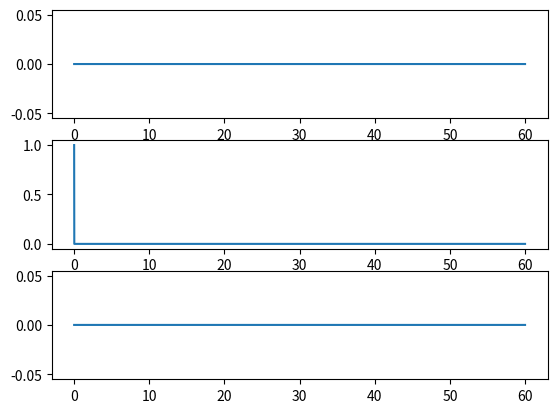

The script that saved this image:
import matplotlib.pyplot as plt
import numpy as np


# Euler Method.
def euler(rhs, tn, yn, h):
    """Solves a single step of the Euler Method."""
    return tn + dt, un + dt * rhs(tn, un)


# Third order Runge-Kutta Method
def runge_kutta3(rhs, tn, un, dt):
    """Solves a single step of the 3rd-order Runge-Kutta time-stepping
    method for solving an ODE.

    Parameters:
        rhs - The function representing the RHS of the ODE to solve for.
        tn - the current time.
        un - the solution of the ODE.
        dt - the time step.
    """

    # First slope estimate.
    k1 = rhs(tn, un)

    # Mid-point estimate.
    k2 = rhs(tn + 0.5*dt, un + 0.5*dt*k1)



# Parameters
sigma = 10
b = 8 / 3
r = 28

dt = 0.01
t_final = 60

# Initialize arrays.
t = np.arange(0, t_final + dt, dt)

X = np.zeros_like(t)
Y = np.zeros_like(t)
Z = np.zeros_like(t)

# Initial conditions
X[0] = 0
Y[0] = 1
Z[0] = 0


def lorenz(x, y, z):
    dxdt = -sigma*x + sigma*y
    dydt = -x*z + r*x - y
    dtdz = x*y - b*z

    return dxdt, dydt, dtdz


fig, (ax1, ax2, ax3) = plt.subplots(3, 1)
ax1.plot(t, X)
ax2.plot(t, Y)
ax3.plot(t, Z)

plt.show()
